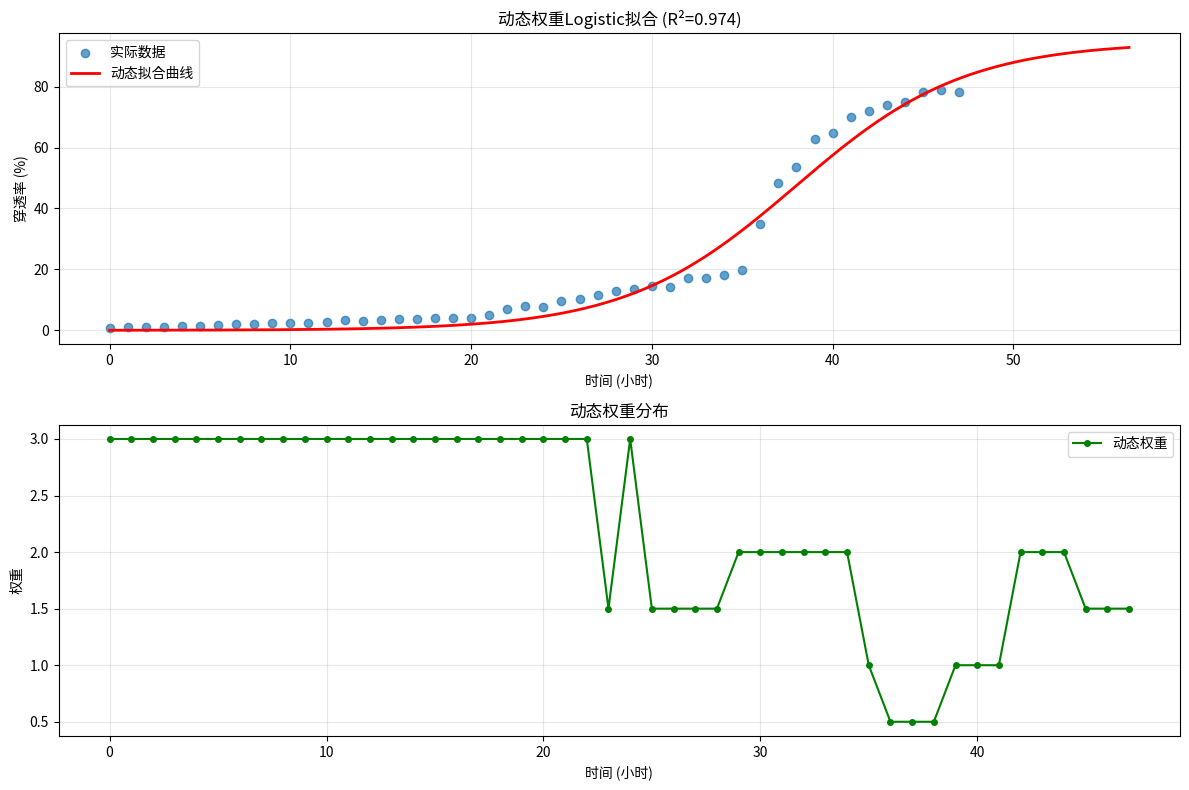

Here is the Python script that generated this plot:
#!/usr/bin/env python3
# -*- coding: utf-8 -*-
"""
简单的动态拟合测试
"""

import numpy as np
import matplotlib.pyplot as plt
from scipy.optimize import curve_fit

def logistic_function(t, A, k, t0):
    """Logistic函数"""
    return A / (1 + np.exp(-k * (t - t0)))

def create_test_data():
    """创建测试数据"""
    # 48小时数据
    time_hours = np.arange(0, 48, 1)
    time_seconds = time_hours * 3600
    
    breakthrough_ratios = []
    for t in time_hours:
        if t < 20:  # 前20小时，穿透率很低
            ratio = 0.005 + 0.002 * t + np.random.normal(0, 0.002)
        elif t < 35:  # 20-35小时，开始增长
            ratio = 0.045 + 0.01 * (t - 20) + np.random.normal(0, 0.005)
        else:  # 35小时后，快速增长
            ratio = 0.195 + 0.6 * (1 - np.exp(-0.3 * (t - 35))) + np.random.normal(0, 0.01)
        
        ratio = max(0.001, min(0.85, ratio))
        breakthrough_ratios.append(ratio)
    
    return time_seconds, np.array(breakthrough_ratios)

def analyze_data_phases(t_valid, bt_valid):
    """分析数据阶段"""
    from scipy.ndimage import gaussian_filter1d
    
    bt_smooth = gaussian_filter1d(bt_valid, sigma=max(1, len(bt_valid)//10))
    first_derivative = np.gradient(bt_smooth, t_valid)
    
    phases = {'initial_phase': [], 'growth_phase': [], 'saturation_phase': []}
    
    max_growth_rate = np.max(first_derivative)
    growth_threshold = max_growth_rate * 0.3
    
    for i in range(len(bt_valid)):
        if first_derivative[i] < growth_threshold:
            if bt_valid[i] < np.median(bt_valid):
                phases['initial_phase'].append(i)
            else:
                phases['saturation_phase'].append(i)
        else:
            phases['growth_phase'].append(i)
    
    return phases

def calculate_dynamic_weights(t_valid, bt_valid):
    """计算动态权重"""
    weights = np.ones_like(bt_valid)
    phases = analyze_data_phases(t_valid, bt_valid)
    
    # 不同阶段权重
    for i in phases['initial_phase']:
        weights[i] *= 3.0
    for i in phases['growth_phase']:
        weights[i] *= 2.0
    for i in phases['saturation_phase']:
        weights[i] *= 1.5
    
    # 基于数据质量调整
    if len(bt_valid) > 3:
        bt_diff = np.abs(np.diff(bt_valid))
        bt_diff_normalized = bt_diff / (np.mean(bt_diff) + 1e-8)
        
        for i in range(len(bt_diff)):
            if bt_diff_normalized[i] > 2.0:
                weights[i] *= 0.5
                weights[i+1] *= 0.5
    
    return weights

def estimate_dynamic_growth_rate(t_valid, bt_valid):
    """估计动态增长率"""
    if len(bt_valid) < 5:
        return 0.0001
    
    window_size = max(3, len(bt_valid) // 5)
    local_growth_rates = []
    
    for i in range(window_size, len(bt_valid) - window_size):
        window_t = t_valid[i-window_size:i+window_size]
        window_bt = bt_valid[i-window_size:i+window_size]
        
        if len(window_t) > 2:
            dt = window_t[-1] - window_t[0]
            dbt = window_bt[-1] - window_bt[0]
            if dt > 0 and window_bt[0] > 0:
                local_rate = dbt / (dt * window_bt[0])
                if local_rate > 0:
                    local_growth_rates.append(local_rate)
    
    if local_growth_rates:
        k_estimate = np.median(local_growth_rates)
        k_estimate = np.clip(k_estimate, 0.000001, 0.1)
        return k_estimate
    else:
        return 0.0001

def test_dynamic_fitting():
    """测试动态拟合"""
    print("开始动态拟合测试...")
    
    # 创建测试数据
    time_data, breakthrough_data = create_test_data()
    
    print(f"数据范围: 时间 0-{time_data[-1]/3600:.1f}小时, 穿透率 {breakthrough_data.min():.3f}-{breakthrough_data.max():.3f}")
    
    # 动态参数估计
    A_init = min(0.98, np.max(breakthrough_data) * 1.05)
    k_init = estimate_dynamic_growth_rate(time_data, breakthrough_data)
    
    # 拐点估计
    from scipy.ndimage import gaussian_filter1d
    bt_smooth = gaussian_filter1d(breakthrough_data, sigma=max(1, len(breakthrough_data)//15))
    first_derivative = np.gradient(bt_smooth, time_data)
    max_growth_idx = np.argmax(first_derivative)
    t0_init = time_data[max_growth_idx]
    
    print(f"动态参数估计: A={A_init:.3f}, k={k_init:.6f}, t0={t0_init:.1f}s ({t0_init/3600:.2f}h)")
    
    # 计算动态权重
    weights = calculate_dynamic_weights(time_data, breakthrough_data)
    print(f"权重统计: 最小={np.min(weights):.2f}, 最大={np.max(weights):.2f}, 平均={np.mean(weights):.2f}")
    
    # 拟合
    try:
        A_max = min(1.0, np.max(breakthrough_data) * 1.2)
        A_min = max(0.1, np.max(breakthrough_data) * 0.7)
        k_max = max(0.01, k_init * 10)
        k_min = max(0.000001, k_init * 0.1)
        
        params, _ = curve_fit(
            logistic_function,
            time_data, breakthrough_data,
            p0=[A_init, k_init, t0_init],
            bounds=([A_min, k_min, 0], [A_max, k_max, np.max(time_data) * 2]),
            sigma=1/weights,
            maxfev=8000
        )
        
        A, k, t0 = params
        print(f"拟合成功: A={A:.3f}, k={k:.6f}, t0={t0:.1f}s ({t0/3600:.2f}h)")
        
        # 计算拟合质量
        predicted = logistic_function(time_data, *params)
        r_squared = 1 - np.sum((breakthrough_data - predicted)**2) / np.sum((breakthrough_data - np.mean(breakthrough_data))**2)
        mse = np.mean((breakthrough_data - predicted)**2)
        
        print(f"拟合质量: R²={r_squared:.3f}, MSE={mse:.6f}")
        
        # 绘图
        plt.figure(figsize=(12, 8))
        time_hours = time_data / 3600
        
        plt.subplot(2, 1, 1)
        plt.scatter(time_hours, breakthrough_data * 100, alpha=0.7, label='实际数据')
        
        # 预测曲线
        time_extended = np.linspace(0, np.max(time_data) * 1.2, 500)
        predicted_extended = logistic_function(time_extended, *params)
        plt.plot(time_extended / 3600, predicted_extended * 100, 'r-', linewidth=2, label='动态拟合曲线')
        
        plt.xlabel('时间 (小时)')
        plt.ylabel('穿透率 (%)')
        plt.title(f'动态权重Logistic拟合 (R²={r_squared:.3f})')
        plt.legend()
        plt.grid(True, alpha=0.3)
        
        # 权重分布
        plt.subplot(2, 1, 2)
        plt.plot(time_hours, weights, 'g-', marker='o', markersize=4, label='动态权重')
        plt.xlabel('时间 (小时)')
        plt.ylabel('权重')
        plt.title('动态权重分布')
        plt.legend()
        plt.grid(True, alpha=0.3)
        
        plt.tight_layout()
        plt.savefig('dynamic_fitting_test.png', dpi=300, bbox_inches='tight')
        print("图表已保存为 dynamic_fitting_test.png")
        
        return True
        
    except Exception as e:
        print(f"拟合失败: {e}")
        return False

if __name__ == "__main__":
    success = test_dynamic_fitting()
    if success:
        print("\n✓ 动态拟合测试成功")
    else:
        print("\n✗ 动态拟合测试失败")
